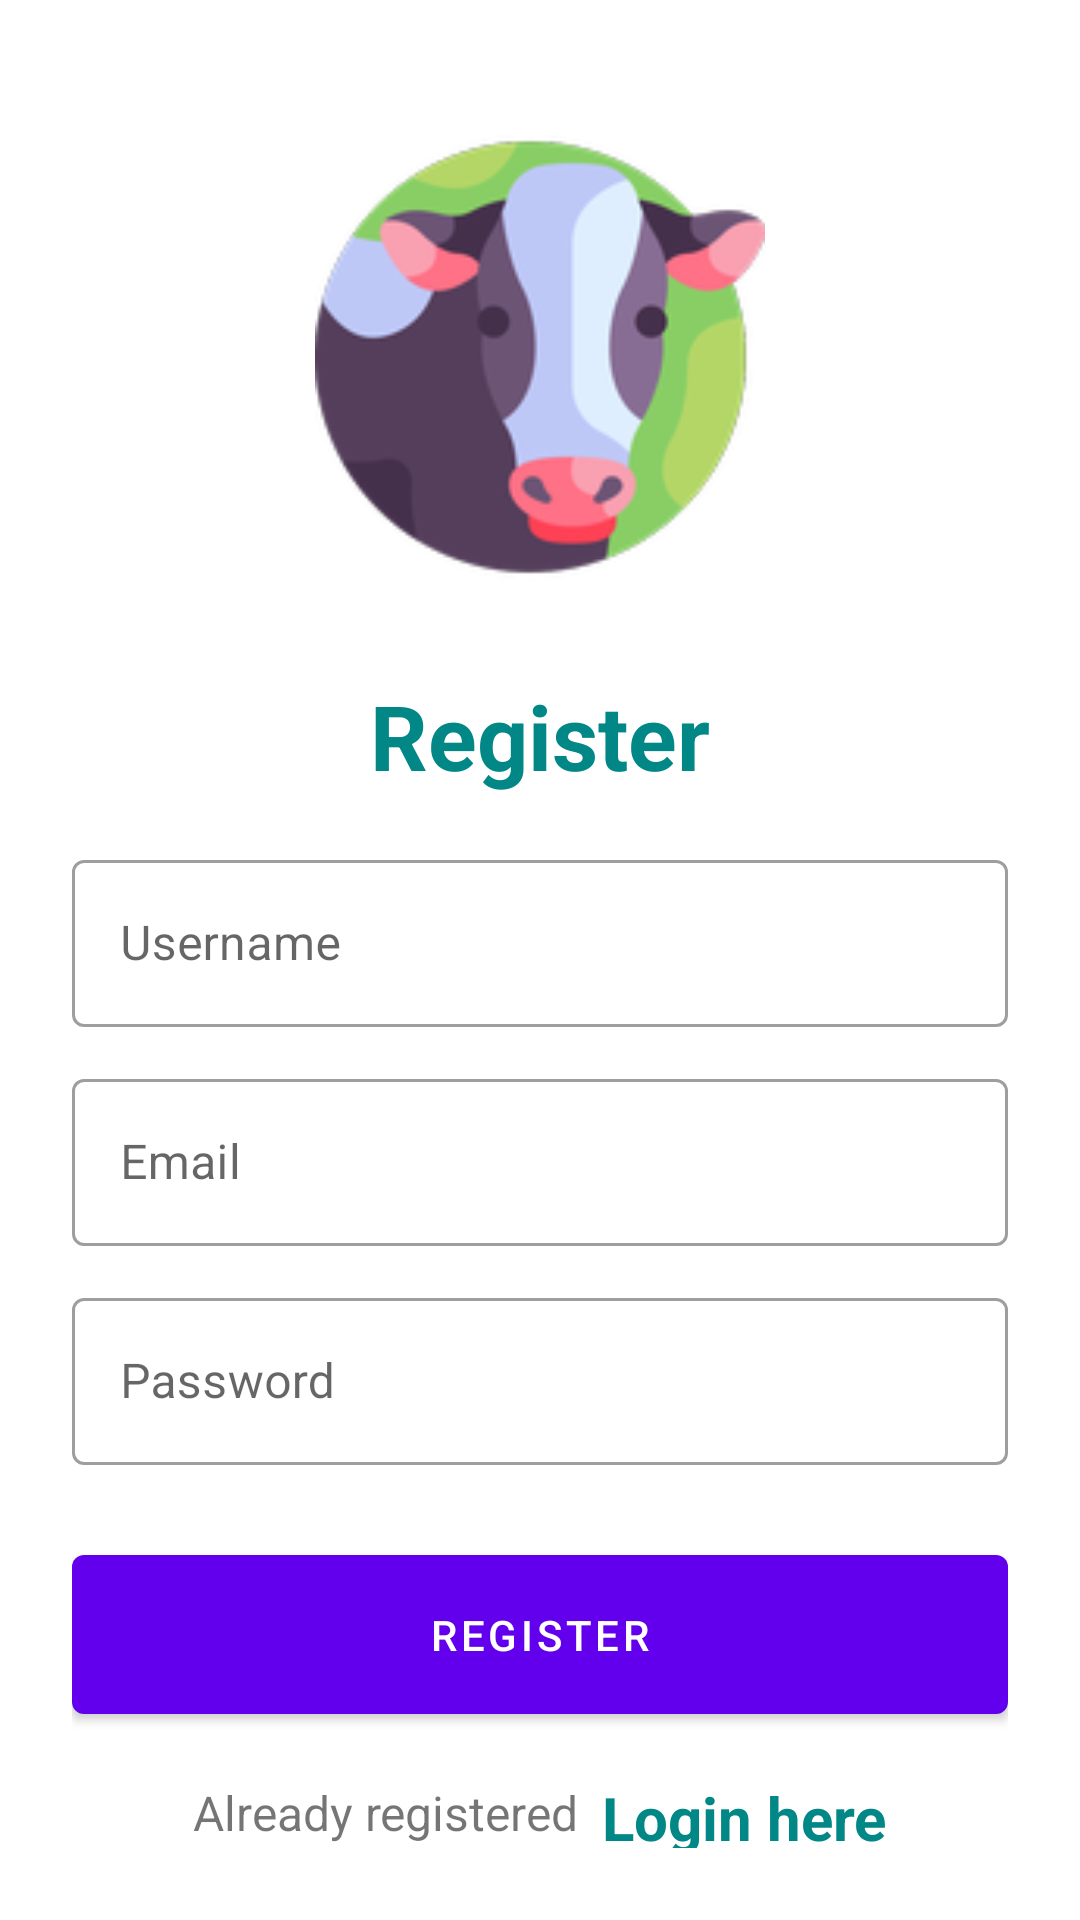

This screen was rendered from an Android layout file. Write that file and the resources it references.
<!-- AndroidManifest.xml: application theme Theme.TabLayoutDemo -->
<!-- res/layout/activity_register.xml -->
<?xml version="1.0" encoding="utf-8"?>
<LinearLayout xmlns:android="http://schemas.android.com/apk/res/android"
    xmlns:app="http://schemas.android.com/apk/res-auto"
    xmlns:tools="http://schemas.android.com/tools"
    android:layout_width="match_parent"
    android:layout_height="match_parent"
    android:orientation="vertical"
    android:padding="24dp"
    tools:context=".activities.RegisterActivity">

    <ImageView
        android:id="@+id/imageView"
        android:layout_width="150dp"
        android:layout_height="150dp"
        android:layout_gravity="center"
        android:layout_marginTop="20dp"
        android:src="@mipmap/ic_launcher"/>

    <LinearLayout
        android:layout_width="match_parent"
        android:layout_height="match_parent"
        android:orientation="vertical"
        android:layout_gravity="center"
        android:layout_marginTop="15dp">

        <TextView
            android:layout_width="match_parent"
            android:layout_height="wrap_content"
            android:text="Register"
            android:textSize="30sp"
            android:textStyle="bold"
            android:textColor="@color/teal_700"
            android:gravity="center_horizontal"
            android:layout_marginVertical="16dp"/>

        <com.google.android.material.textfield.TextInputLayout
            android:layout_width="match_parent"
            style="@style/Widget.MaterialComponents.TextInputLayout.OutlinedBox"
            android:layout_height="wrap_content">

            <com.google.android.material.textfield.TextInputEditText
                android:id="@+id/etRegUsername"
                android:layout_width="match_parent"
                android:layout_height="wrap_content"
                android:hint="Username"
                android:inputType="text"/>
        </com.google.android.material.textfield.TextInputLayout>

        <com.google.android.material.textfield.TextInputLayout
            android:layout_width="match_parent"
            style="@style/Widget.MaterialComponents.TextInputLayout.OutlinedBox"
            android:layout_height="wrap_content"
            android:layout_marginTop="12dp">

            <com.google.android.material.textfield.TextInputEditText
                android:id="@+id/etRegEmail"
                android:layout_width="match_parent"
                android:layout_height="wrap_content"
                android:hint="Email"
                android:inputType="textEmailAddress"/>
        </com.google.android.material.textfield.TextInputLayout>

        <com.google.android.material.textfield.TextInputLayout
            android:layout_width="match_parent"
            style="@style/Widget.MaterialComponents.TextInputLayout.OutlinedBox"
            android:layout_height="wrap_content"
            android:layout_marginTop="12dp">

            <com.google.android.material.textfield.TextInputEditText
                android:id="@+id/etRegPass"
                android:layout_width="match_parent"
                android:layout_height="wrap_content"
                android:hint="Password"
                android:inputType="textPassword"/>
        </com.google.android.material.textfield.TextInputLayout>

        <com.google.android.material.button.MaterialButton
            android:id="@+id/btnRegister"
            android:layout_width="match_parent"
            android:layout_height="65dp"
            android:layout_marginTop="24dp"
            android:text="Register"/>

        <LinearLayout
            android:layout_width="match_parent"
            android:layout_height="wrap_content"
            android:layout_marginTop="15dp"
            android:gravity="center"
            android:orientation="horizontal">

            <TextView
                android:layout_width="wrap_content"
                android:layout_height="wrap_content"
                android:text="Already registered"
                android:textSize="16sp"/>

            <TextView
                android:id="@+id/tvLoginHere"
                android:layout_width="wrap_content"
                android:layout_height="wrap_content"
                android:layout_marginLeft="8dp"
                android:text="Login here"
                android:textColor="@color/teal_700"
                android:textStyle="bold"
                android:textSize="20sp"/>

        </LinearLayout>

    </LinearLayout>

</LinearLayout>
<!-- resources referenced by this layout -->
<resources>
  <color name="teal_700">#FF018786</color>
  <!-- mipmap ic_launcher: png bitmap (mipmap-hdpi, 8396 bytes) -->
  <style name="Theme.TabLayoutDemo" parent="Theme.MaterialComponents.DayNight.NoActionBar">
          
          <item name="colorPrimary">@color/purple_500</item>
          <item name="colorPrimaryVariant">@color/purple_700</item>
          <item name="colorOnPrimary">@color/white</item>
          
          <item name="colorSecondary">@color/teal_200</item>
          <item name="colorSecondaryVariant">@color/teal_700</item>
          <item name="colorOnSecondary">@color/black</item>
          
          <item name="android:statusBarColor" tools:targetApi="l">?attr/colorPrimaryVariant</item>
          
      </style>
  <color name="purple_500">#FF6200EE</color>
  <color name="purple_700">#FF3700B3</color>
  <color name="white">#FFFFFFFF</color>
  <color name="teal_200">#FF03DAC5</color>
  <color name="black">#FF000000</color>
</resources>
